Run: headless pygame with SDL's dummy video driver; simulated clock (each Clock.tick advances the game by its frame time, no real sleeping); random seed 0; keys injected as events and as key.get_pressed() state; no mouse input.
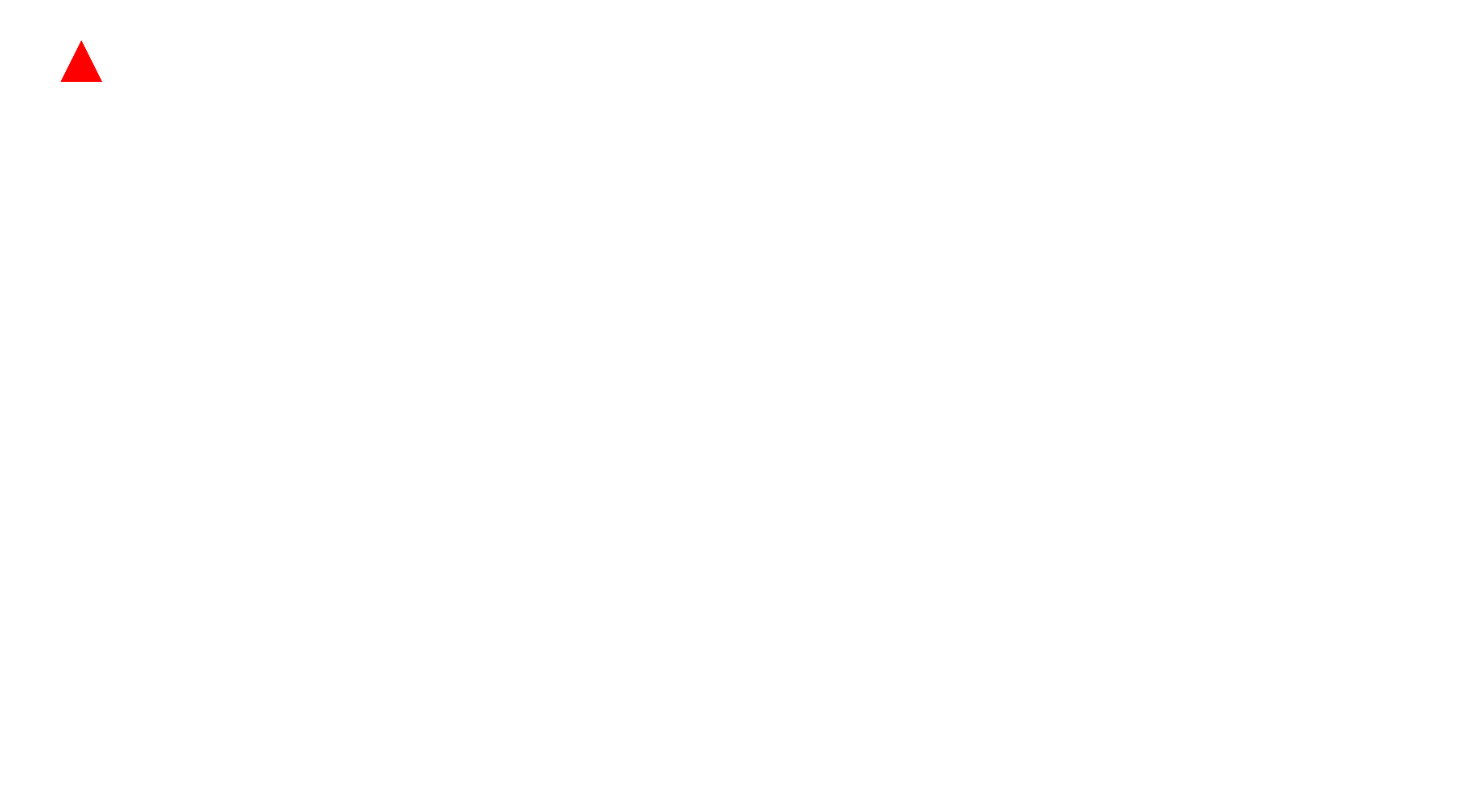
Frame 1 of 4 · flips 1–60 · no input
Frame 2 of 4 · flips 61–180 · tapped SPACE, RETURN · held RIGHT (→), D · screen unchanged from frame 1, image omitted
Frame 3 of 4 · flips 181–300 · held DOWN (↓), S · screen unchanged from frame 2, image omitted
Frame 4 of 4 · flips 301–420 · held LEFT (←), A, UP (↑), W · screen unchanged from frame 3, image omitted

The pygame program that drew these frames:

import pygame, sys

pygame.init()

clock = pygame.time.Clock()

screen = pygame.display.set_mode((1800, 1000))
pygame.display.set_caption("My Game")
#pygame.display.set_icon()

white = pygame.Color(255, 255, 255, 1)

#rect = pygame.Rect(800, 400, 200, 200)
triangle_coordinates = [(100, 50), (125, 100), (75, 100)]

while True:
    for event in pygame.event.get():
        if event.type == pygame.QUIT:
            pygame.quit()
            sys.exit()
            
    screen.fill(white)
    #pygame.draw.rect(screen, "black", rect, 0, 20)
    #pygame.draw.circle(screen, "blue", (600, 500), 100)
    pygame.draw.polygon(screen, "red", triangle_coordinates)
    
    pygame.display.flip()
    #pygame.display.update()
            
    clock.tick(60)
